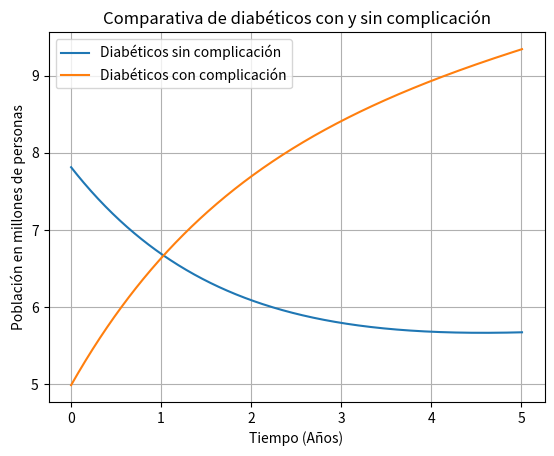
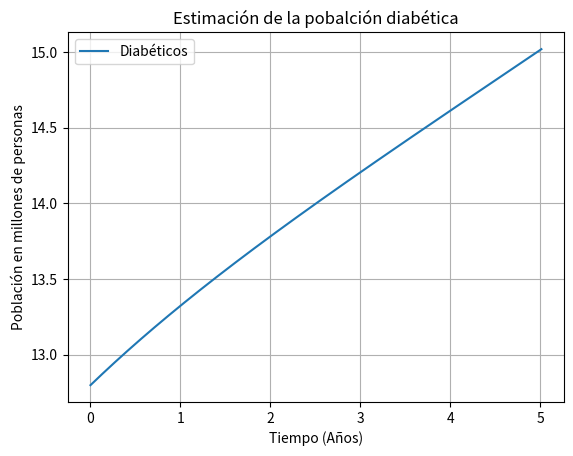
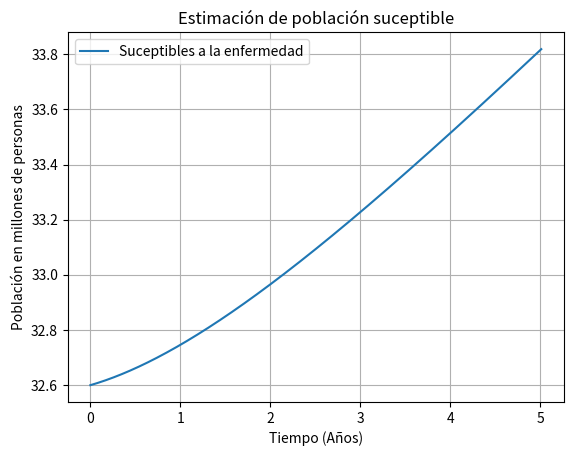
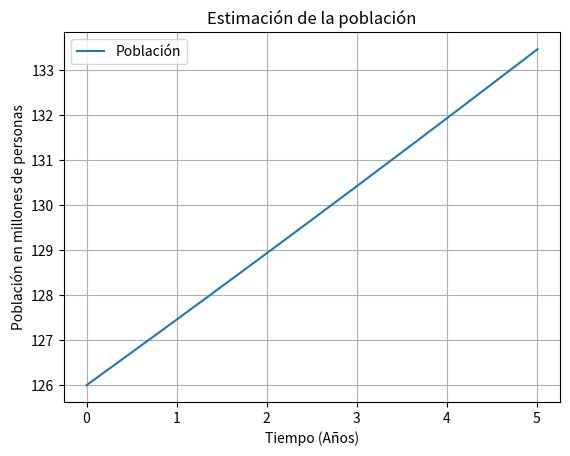
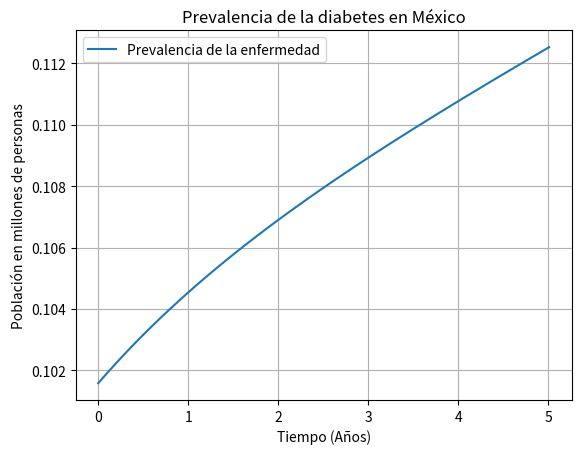

Reproduce these figures in Python, in order.
# -*- coding: utf-8 -*-
"""
Created on Sun Dec 26 18:45:29 2021
Método Numérico de Runge Kuta para el problema

[redacted]
"""
from matplotlib import pyplot as plt

alpha = 0.0166
beta = 0.2875
lamda = 0.3895
mu = 0.0051
gamma = 0.1908
delta = 0.0008
rho = 0.3666
beta2 = 0.2625

No = 126
Do = 7.8144 
Co = 4.9856 
So = 32.6 
h = 0.01
t = 0

D = [Do]
C = [Co]
S = [So]
N = [No]
DUC = [Do+Co]
PRV = [(Do+Co)/No]
N2 = [No]

T = [0]

def fD(t, Di, Ci, Si, Ni):
    fD = ( 0.0166*0.2875 - 0.3895 - 0.0051)*Di+ ( 0.0166*0.2875 + 0.1908)*Ci + 0.2875*(Si*Di/Ni)
    return fD

def fC(t, Di, Ci):
    fC = 0.3895*Di - (0.1908 + 0.0008 + 0.0051)*Ci
    return fC

def fS(t, Di, Ci, Si, Ni):
    fS =  0.0166*Si +  0.0166*(1-0.3666)*Di +  0.0166*(1-0.3666)*Ci - 0.2875*(Si*Di/Ni)
    return fS

def fN(t,   Ni):
    fN = (0.0166 - 0.0051)*Ni
    return fN

def RK(t, Di, Ci, Si, Ni, h):
    "K1 -------------------------------------------------------------"
    K11 = fD(t, Di, Ci, Si, Ni)
    K21 = fC(t, Di, Ci)
    K31 = fS(t, Di, Ci, Si, Ni)
    K41 = fN(t, Ni)
    "K2 ------------------------------------------------------------"
    K12 = fD(t+h/2, Di + (K11*h)/2, Ci + (K21*h)/2, Si + (K31*h)/2, Ni + (K41*h)/2)
    K22 = fC(t+h/2, Di + (K11*h)/2, Ci + (K21*h)/2 )
    K32 = fS(t+h/2, Di + (K11*h)/2, Ci + (K21*h)/2, Si + (K31*h)/2, Ni + (K41*h)/2)  
    K42 = fN(t + h/2, Ni + (K41*h)/2) 
    "K3 --------------------------------------------------------------"
    K13 = fD(t+h/2, Di + (K12*h)/2, Ci + (K22*h)/2, Si + (K32*h)/2, Ni + (K42*h)/2)
    K23 = fC(t+h/2, Di + (K12*h)/2, Ci + (K22*h)/2 )
    K33 = fS(t+h/2, Di + (K12*h)/2, Ci + (K22*h)/2, Si + (K32*h)/2, Ni + (K42*h)/2)
    K43 = fN(t + h/2, Ni + (K42*h)/2)
    "K4  --------------------------------------------------------------"
    K14 = fD(t+h, Di + (K13*h), Ci + (K23*h), Si + (K33*h), Ni + (K43*h))
    K24 = fC(t+h, Di + (K13*h), Ci + (K23*h) )
    K34 = fS(t+h, Di + (K13*h), Ci + (K23*h), Si + (K33*h), Ni + (K43*h))
    K44 = fN(t + h, Ni + (K43*h))
    "Fi---------------------------------------------------------------"
    FD = Di + h*(K11+2*K12+2*K13+K14)/6
    FC = Ci + h*(K21+2*K22+2*K23+K24)/6
    FS = Si + h*(K31+2*K32+2*K33+K34)/6
    FN = Ni + h*(K41+2*K42+2*K43+K44)/6
    "------------------------------------------------------------------"
    return [FD, FC, FS, FN]

while t < 5:
    Kutta = RK(t, Do, Co, So, No, h)

    D.append(Kutta[0])
    C.append(Kutta[1])
    S.append(Kutta[2])
    N.append(Kutta[3])
    DUC.append(Kutta[0] + Kutta[1])
    PRV.append((Kutta[0] + Kutta[1])/Kutta[3])
    t += h
    T.append(t)
    Do = Kutta[0]
    Co = Kutta[1]
    So = Kutta[2]
    No = Kutta[3]


fig = plt.figure()
plt.plot(T, D, label= 'Diabéticos sin complicación')
plt.plot(T, C, label= 'Diabéticos con complicación')
plt.xlabel("Tiempo (Años)")
plt.ylabel("Población en millones de personas")
plt.title('Comparativa de diabéticos con y sin complicación')
plt.grid()
plt.legend()
plt.show()

fig2 = plt.figure()
plt.plot(T, DUC, label= 'Diabéticos')
plt.xlabel("Tiempo (Años)")
plt.ylabel("Población en millones de personas")
plt.title('Estimación de la pobalción diabética')
plt.grid()
plt.legend()
plt.show()

fig3 = plt.figure()
plt.plot(T, S, label= 'Suceptibles a la enfermedad')
plt.xlabel("Tiempo (Años)")
plt.ylabel("Población en millones de personas")
plt.title('Estimación de población suceptible')
plt.grid()
plt.legend()
plt.show()

fig4 = plt.figure()
plt.plot(T, N, label= 'Población')
plt.xlabel("Tiempo (Años)")
plt.ylabel("Población en millones de personas")
plt.title('Estimación de la población')
plt.grid()
plt.legend()
plt.show()

fig5 = plt.figure()
plt.plot(T, PRV, label= 'Prevalencia de la enfermedad')
plt.xlabel("Tiempo (Años)")
plt.ylabel("Población en millones de personas")
plt.title("Prevalencia de la diabetes en México")
plt.grid()
plt.legend()
plt.show()

print("Diabéticos sin complicaciones Inicial" , D[0], "Final" , D[-1], "Diferencia" , abs( D[-1]-D[0]))
print("Diabéticos con complicaciones Inicial" , C[0], "Final" , C[-1], "Diferencia" , C[-1]-C[0])
print("Suceptibles Inicial" , S[0], "Final" , S[-1], "Diferencia" , S[-1]-S[0])
print("Población Inicial" , N[0], "Final" , N[-1], "Diferencia" , N[-1]-N[0])
print("Diabéticos Inicial" , DUC[0], "Final" , DUC[-1], "Diferencia" , DUC[-1]-DUC[0])
print("Prevalencia Inicial" , PRV[0], "Final" , PRV[-1], "Diferencia" , PRV[-1]-PRV[0])